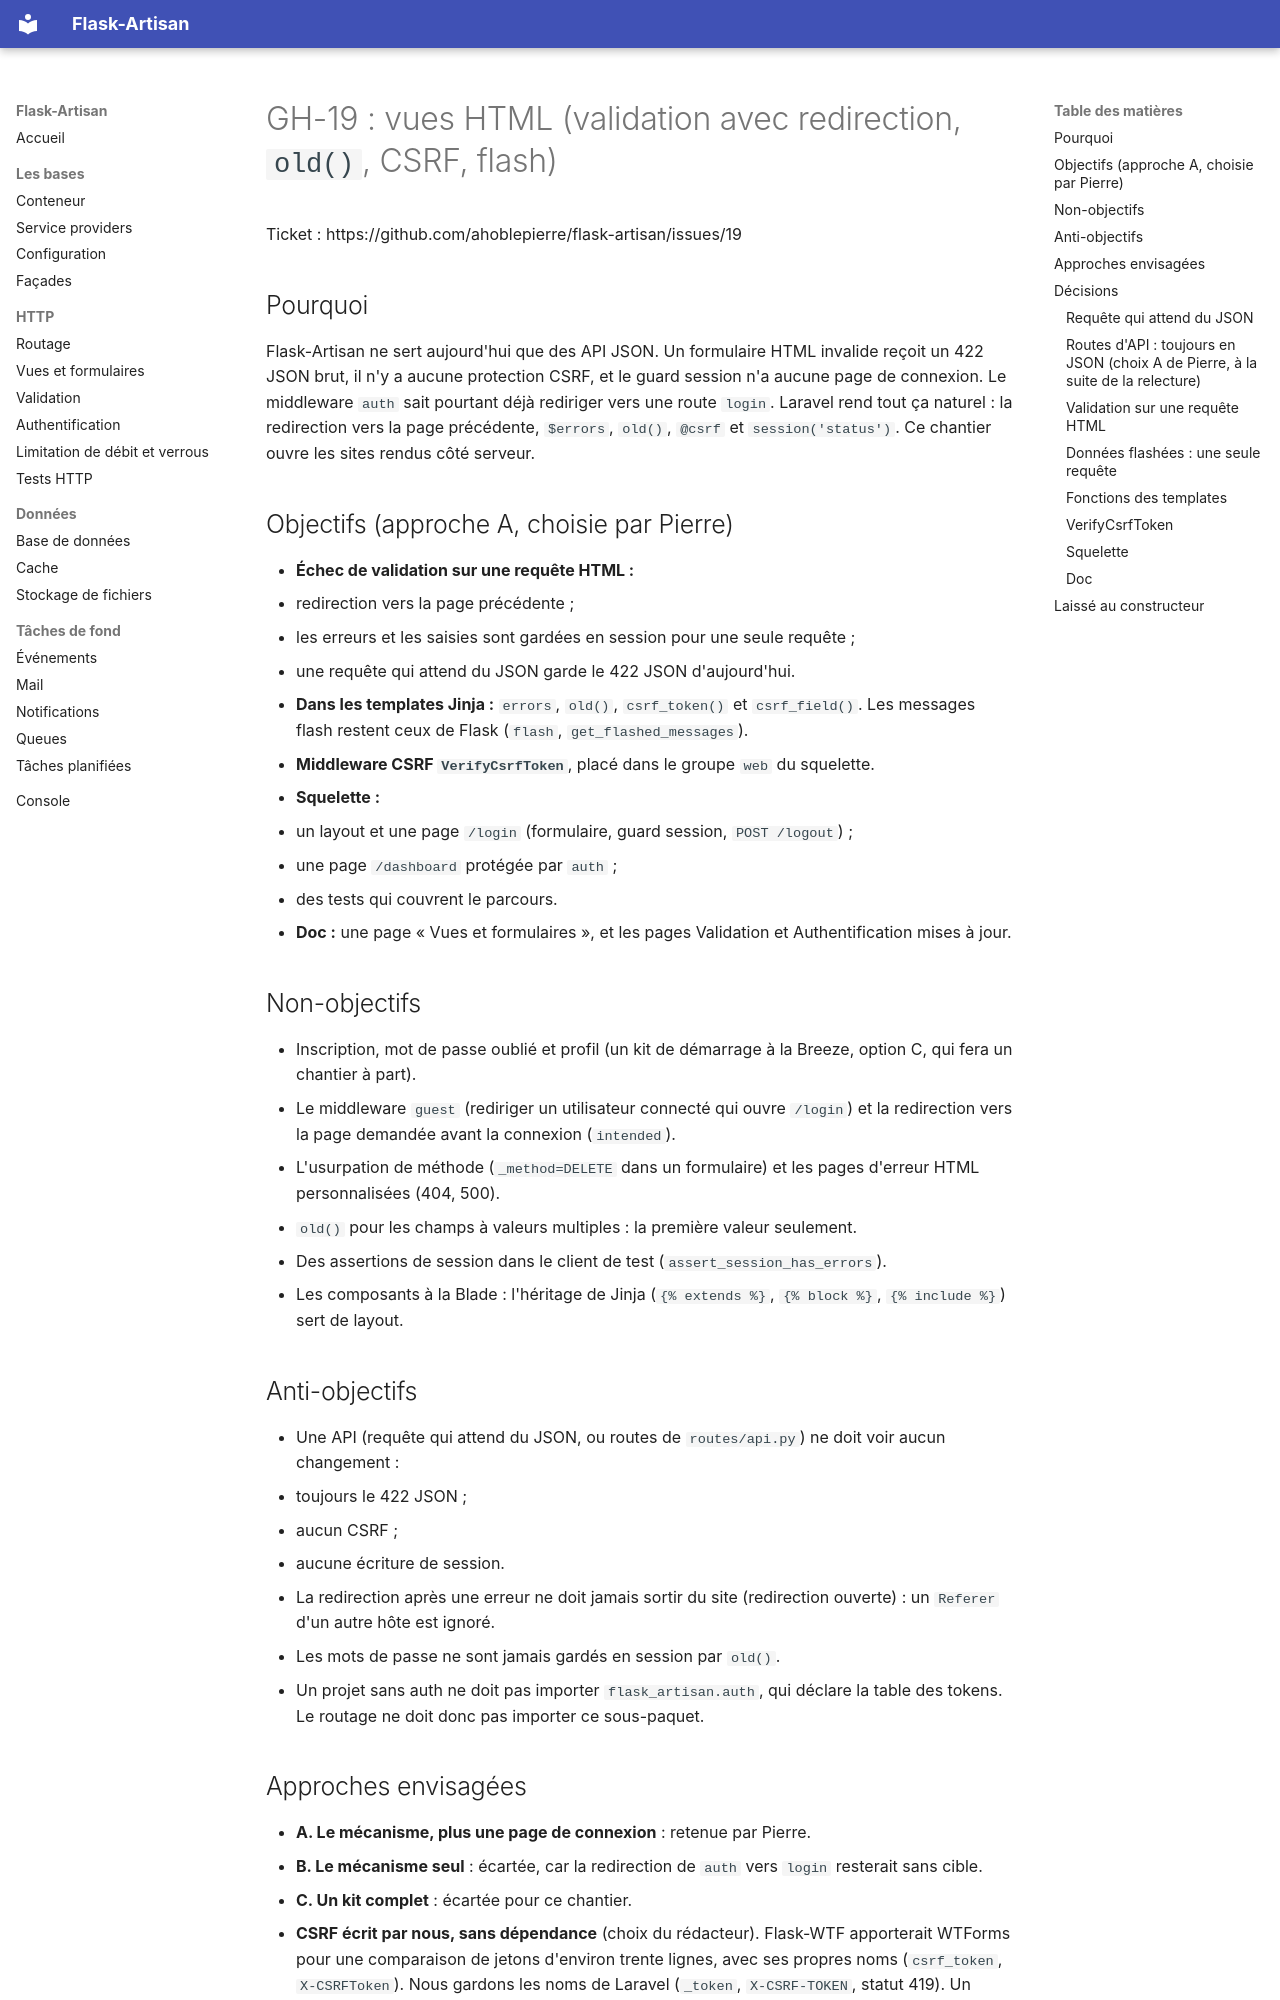

repository: ahoblepierre/flask-artisan · page: superpowers/specs/GH-19-spec/index.html · generator: mkdocs

# GH-19 : vues HTML (validation avec redirection, `old()`, CSRF, flash)

Ticket : https://github.com/ahoblepierre/flask-artisan/issues/19

## Pourquoi

Flask-Artisan ne sert aujourd'hui que des API JSON. Un formulaire HTML invalide reçoit un 422 JSON brut, il n'y a aucune protection CSRF, et le guard session n'a aucune page de connexion. Le middleware `auth` sait pourtant déjà rediriger vers une route `login`. Laravel rend tout ça naturel : la redirection vers la page précédente, `$errors`, `old()`, `@csrf` et `session('status')`. Ce chantier ouvre les sites rendus côté serveur.

## Objectifs (approche A, choisie par Pierre)

- **Échec de validation sur une requête HTML :**
  - redirection vers la page précédente ;
  - les erreurs et les saisies sont gardées en session pour une seule requête ;
  - une requête qui attend du JSON garde le 422 JSON d'aujourd'hui.
- **Dans les templates Jinja :** `errors`, `old()`, `csrf_token()` et `csrf_field()`. Les messages flash restent ceux de Flask (`flash`, `get_flashed_messages`).
- **Middleware CSRF `VerifyCsrfToken`**, placé dans le groupe `web` du squelette.
- **Squelette :**
  - un layout et une page `/login` (formulaire, guard session, `POST /logout`) ;
  - une page `/dashboard` protégée par `auth` ;
  - des tests qui couvrent le parcours.
- **Doc :** une page « Vues et formulaires », et les pages Validation et Authentification mises à jour.

## Non-objectifs

- Inscription, mot de passe oublié et profil (un kit de démarrage à la Breeze, option C, qui fera un chantier à part).
- Le middleware `guest` (rediriger un utilisateur connecté qui ouvre `/login`) et la redirection vers la page demandée avant la connexion (`intended`).
- L'usurpation de méthode (`_method=DELETE` dans un formulaire) et les pages d'erreur HTML personnalisées (404, 500).
- `old()` pour les champs à valeurs multiples : la première valeur seulement.
- Des assertions de session dans le client de test (`assert_session_has_errors`).
- Les composants à la Blade : l'héritage de Jinja (`{% extends %}`, `{% block %}`, `{% include %}`) sert de layout.

## Anti-objectifs

- Une API (requête qui attend du JSON, ou routes de `routes/api.py`) ne doit voir aucun changement :
  - toujours le 422 JSON ;
  - aucun CSRF ;
  - aucune écriture de session.
- La redirection après une erreur ne doit jamais sortir du site (redirection ouverte) : un `Referer` d'un autre hôte est ignoré.
- Les mots de passe ne sont jamais gardés en session par `old()`.
- Un projet sans auth ne doit pas importer `flask_artisan.auth`, qui déclare la table des tokens. Le routage ne doit donc pas importer ce sous-paquet.

## Approches envisagées

- **A. Le mécanisme, plus une page de connexion** : retenue par Pierre.
- **B. Le mécanisme seul** : écartée, car la redirection de `auth` vers `login` resterait sans cible.
- **C. Un kit complet** : écartée pour ce chantier.
- **CSRF écrit par nous, sans dépendance** (choix du rédacteur). Flask-WTF apporterait WTForms pour une comparaison de jetons d'environ trente lignes, avec ses propres noms (`csrf_token`, `X-CSRFToken`). Nous gardons les noms de Laravel (`_token`, `X-CSRF-TOKEN`, statut 419). Un projet reste libre d'ajouter Flask-WTF à la place.

## Décisions

### Requête qui attend du JSON

- `expects_json(request)` passe de `auth/middleware.py` à `middleware.py` (choix du rédacteur), et `auth/middleware.py` le réimporte.
- La règle ne change pas : `request.is_json`, ou un type préféré qui contient `json`.
